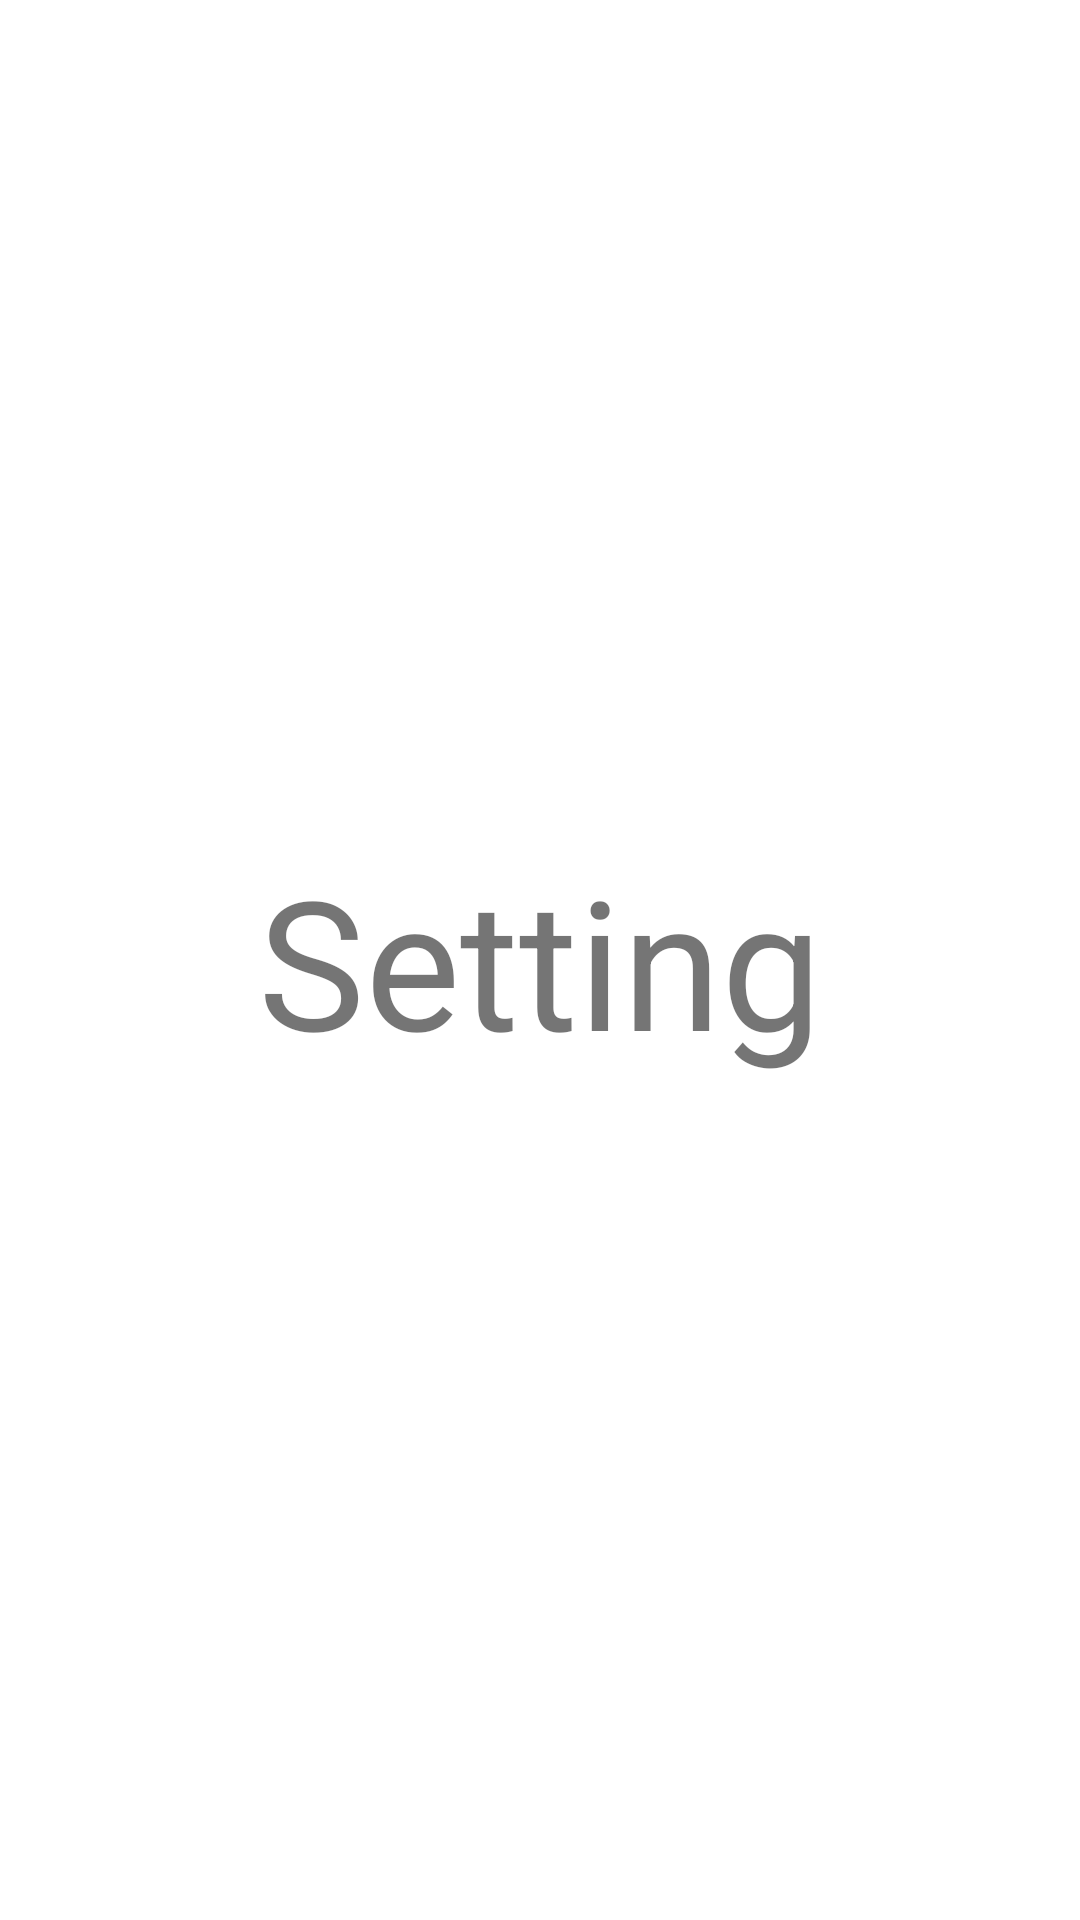

Produce the Android XML layout that renders to this screen, including the resource entries it uses.
<!-- AndroidManifest.xml: application theme Theme.Latihan5_ViewPager -->
<!-- res/layout/fragment_settings.xml -->
<?xml version="1.0" encoding="utf-8"?>
<FrameLayout xmlns:android="http://schemas.android.com/apk/res/android"
    xmlns:tools="http://schemas.android.com/tools"
    android:layout_width="match_parent"
    android:layout_height="match_parent"
    tools:context=".SettingsFragment">

    
    <TextView
        android:layout_width="match_parent"
        android:layout_height="match_parent"
        android:gravity="center"
        android:textSize="60dp"
        android:text="Setting" />

</FrameLayout>
<!-- resources referenced by this layout -->
<resources>
  <style name="Theme.Latihan5_ViewPager" parent="Theme.MaterialComponents.DayNight.DarkActionBar">
          
          <item name="colorPrimary">@color/purple_500</item>
          <item name="colorPrimaryVariant">@color/purple_700</item>
          <item name="colorOnPrimary">@color/white</item>
          
          <item name="colorSecondary">@color/teal_200</item>
          <item name="colorSecondaryVariant">@color/teal_700</item>
          <item name="colorOnSecondary">@color/black</item>
          
          <item name="android:statusBarColor">?attr/colorPrimaryVariant</item>
          
      </style>
  <!-- not gathered from this repository: default colours our renderer supplied (Android Studio template values) -->
  <color name="purple_500">#FF6200EE</color>
  <color name="purple_700">#FF3700B3</color>
  <color name="teal_200">#FF03DAC5</color>
  <color name="teal_700">#FF018786</color>
  <color name="black">#FF000000</color>
  <color name="white">#FFFFFFFF</color>
</resources>
